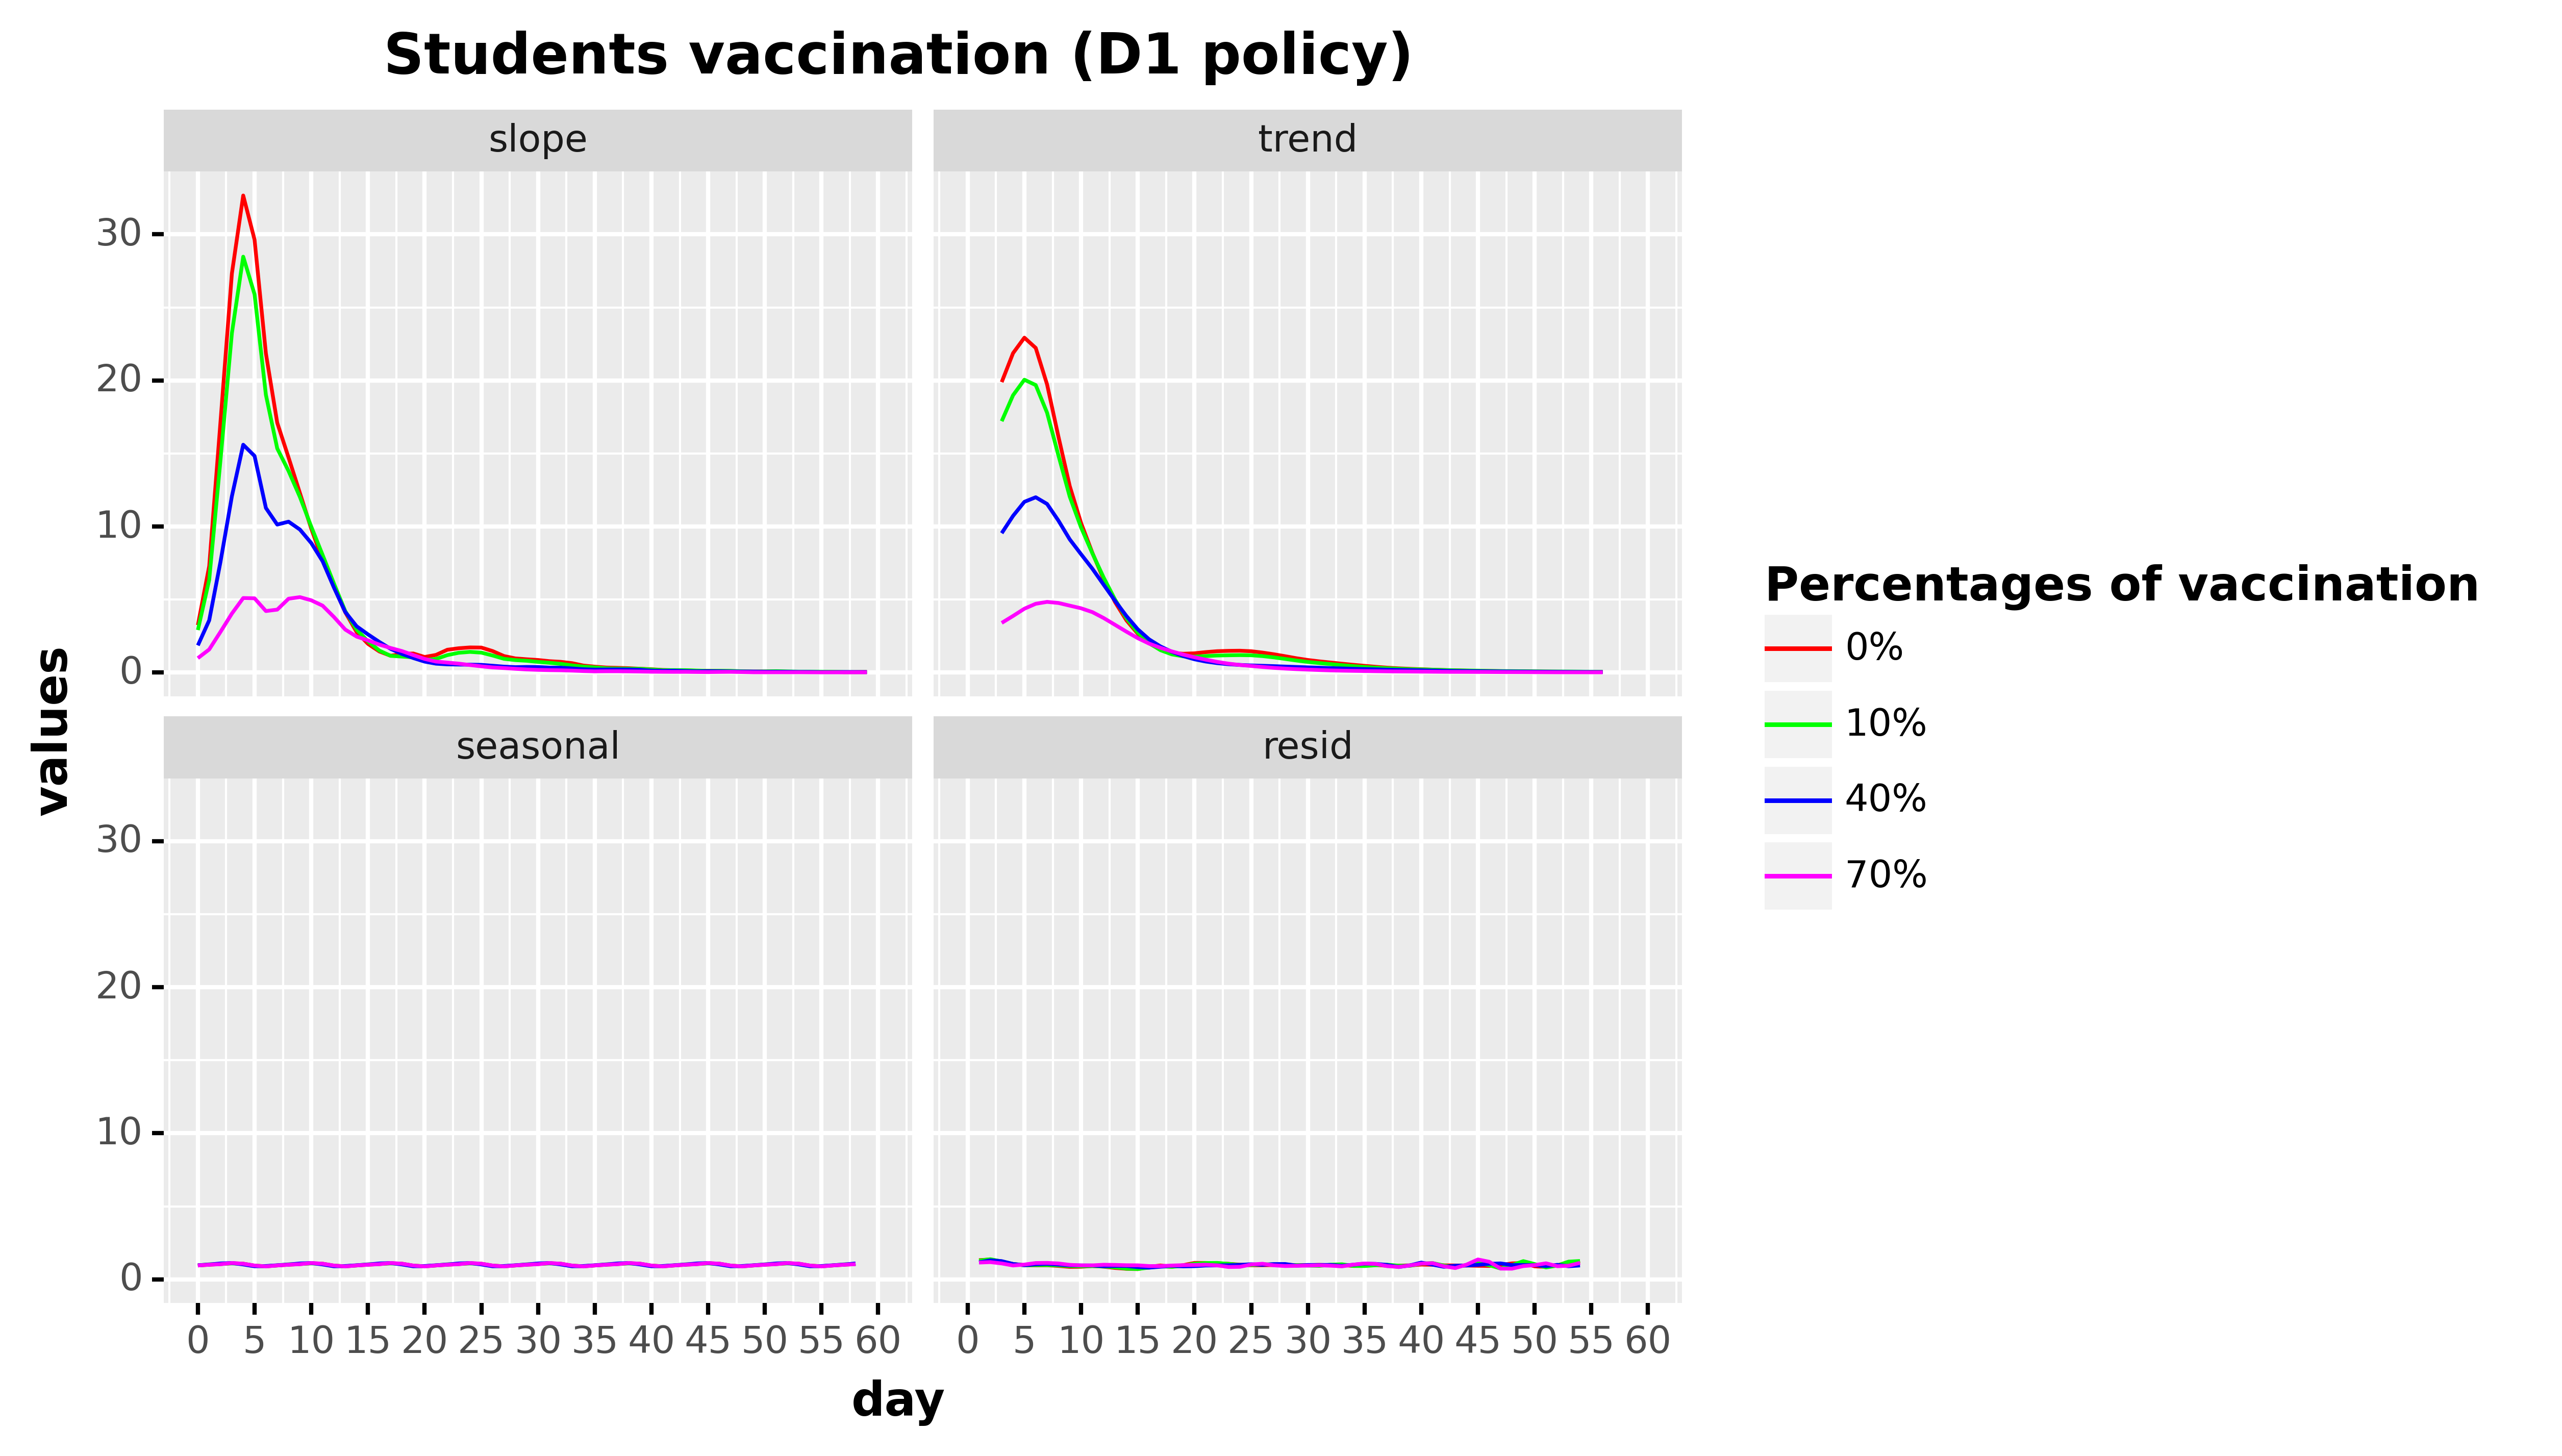

Data behind this chart, as committed beside it:
, day, values, values_type, type, type_pretty
0, 0.0, 3.245, slope, Total infected derivative spline, 0%
1, 1.0, 7.282, slope, Total infected derivative spline, 0%
2, 2.0, 17.21, slope, Total infected derivative spline, 0%
3, 3.0, 27.32, slope, Total infected derivative spline, 0%
4, 4.0, 32.66, slope, Total infected derivative spline, 0%
5, 5.0, 29.64, slope, Total infected derivative spline, 0%
6, 6.0, 21.85, slope, Total infected derivative spline, 0%
7, 7.0, 17.1, slope, Total infected derivative spline, 0%
8, 8.0, 14.72, slope, Total infected derivative spline, 0%
9, 9.0, 12.29, slope, Total infected derivative spline, 0%
10, 10.0, 9.85, slope, Total infected derivative spline, 0%
11, 11.0, 7.698, slope, Total infected derivative spline, 0%
12, 12.0, 5.862, slope, Total infected derivative spline, 0%
13, 13.0, 4.126, slope, Total infected derivative spline, 0%
14, 14.0, 2.776, slope, Total infected derivative spline, 0%
15, 15.0, 1.965, slope, Total infected derivative spline, 0%
16, 16.0, 1.446, slope, Total infected derivative spline, 0%
17, 17.0, 1.149, slope, Total infected derivative spline, 0%
18, 18.0, 1.275, slope, Total infected derivative spline, 0%
19, 19.0, 1.305, slope, Total infected derivative spline, 0%
20, 20.0, 1.066, slope, Total infected derivative spline, 0%
21, 21.0, 1.207, slope, Total infected derivative spline, 0%
22, 22.0, 1.561, slope, Total infected derivative spline, 0%
23, 23.0, 1.663, slope, Total infected derivative spline, 0%
24, 24.0, 1.719, slope, Total infected derivative spline, 0%
25, 25.0, 1.71, slope, Total infected derivative spline, 0%
26, 26.0, 1.469, slope, Total infected derivative spline, 0%
27, 27.0, 1.128, slope, Total infected derivative spline, 0%
28, 28.0, 0.9669, slope, Total infected derivative spline, 0%
29, 29.0, 0.9089, slope, Total infected derivative spline, 0%
30, 30.0, 0.8588, slope, Total infected derivative spline, 0%
31, 31.0, 0.7786, slope, Total infected derivative spline, 0%
32, 32.0, 0.7334, slope, Total infected derivative spline, 0%
33, 33.0, 0.6412, slope, Total infected derivative spline, 0%
34, 34.0, 0.478, slope, Total infected derivative spline, 0%
35, 35.0, 0.4018, slope, Total infected derivative spline, 0%
36, 36.0, 0.3427, slope, Total infected derivative spline, 0%
37, 37.0, 0.3217, slope, Total infected derivative spline, 0%
38, 38.0, 0.2986, slope, Total infected derivative spline, 0%
39, 39.0, 0.2595, slope, Total infected derivative spline, 0%
40, 40.0, 0.2254, slope, Total infected derivative spline, 0%
41, 41.0, 0.1763, slope, Total infected derivative spline, 0%
42, 42.0, 0.1543, slope, Total infected derivative spline, 0%
43, 43.0, 0.1413, slope, Total infected derivative spline, 0%
44, 44.0, 0.1243, slope, Total infected derivative spline, 0%
45, 45.0, 0.1142, slope, Total infected derivative spline, 0%
46, 46.0, 0.1072, slope, Total infected derivative spline, 0%
47, 47.0, 0.0922, slope, Total infected derivative spline, 0%
48, 48.0, 0.07315, slope, Total infected derivative spline, 0%
49, 49.0, 0.06715, slope, Total infected derivative spline, 0%
50, 50.0, 0.07115, slope, Total infected derivative spline, 0%
51, 51.0, 0.0701, slope, Total infected derivative spline, 0%
52, 52.0, 0.0551, slope, Total infected derivative spline, 0%
53, 53.0, 0.05215, slope, Total infected derivative spline, 0%
54, 54.0, 0.0501, slope, Total infected derivative spline, 0%
55, 55.0, 0.04905, slope, Total infected derivative spline, 0%
56, 56.0, 0.04005, slope, Total infected derivative spline, 0%
57, 57.0, 0.0271, slope, Total infected derivative spline, 0%
58, 58.0, 0.0331, slope, Total infected derivative spline, 0%
59, 59.0, 0.038, slope, Total infected derivative spline, 0%
... 916 more rows
